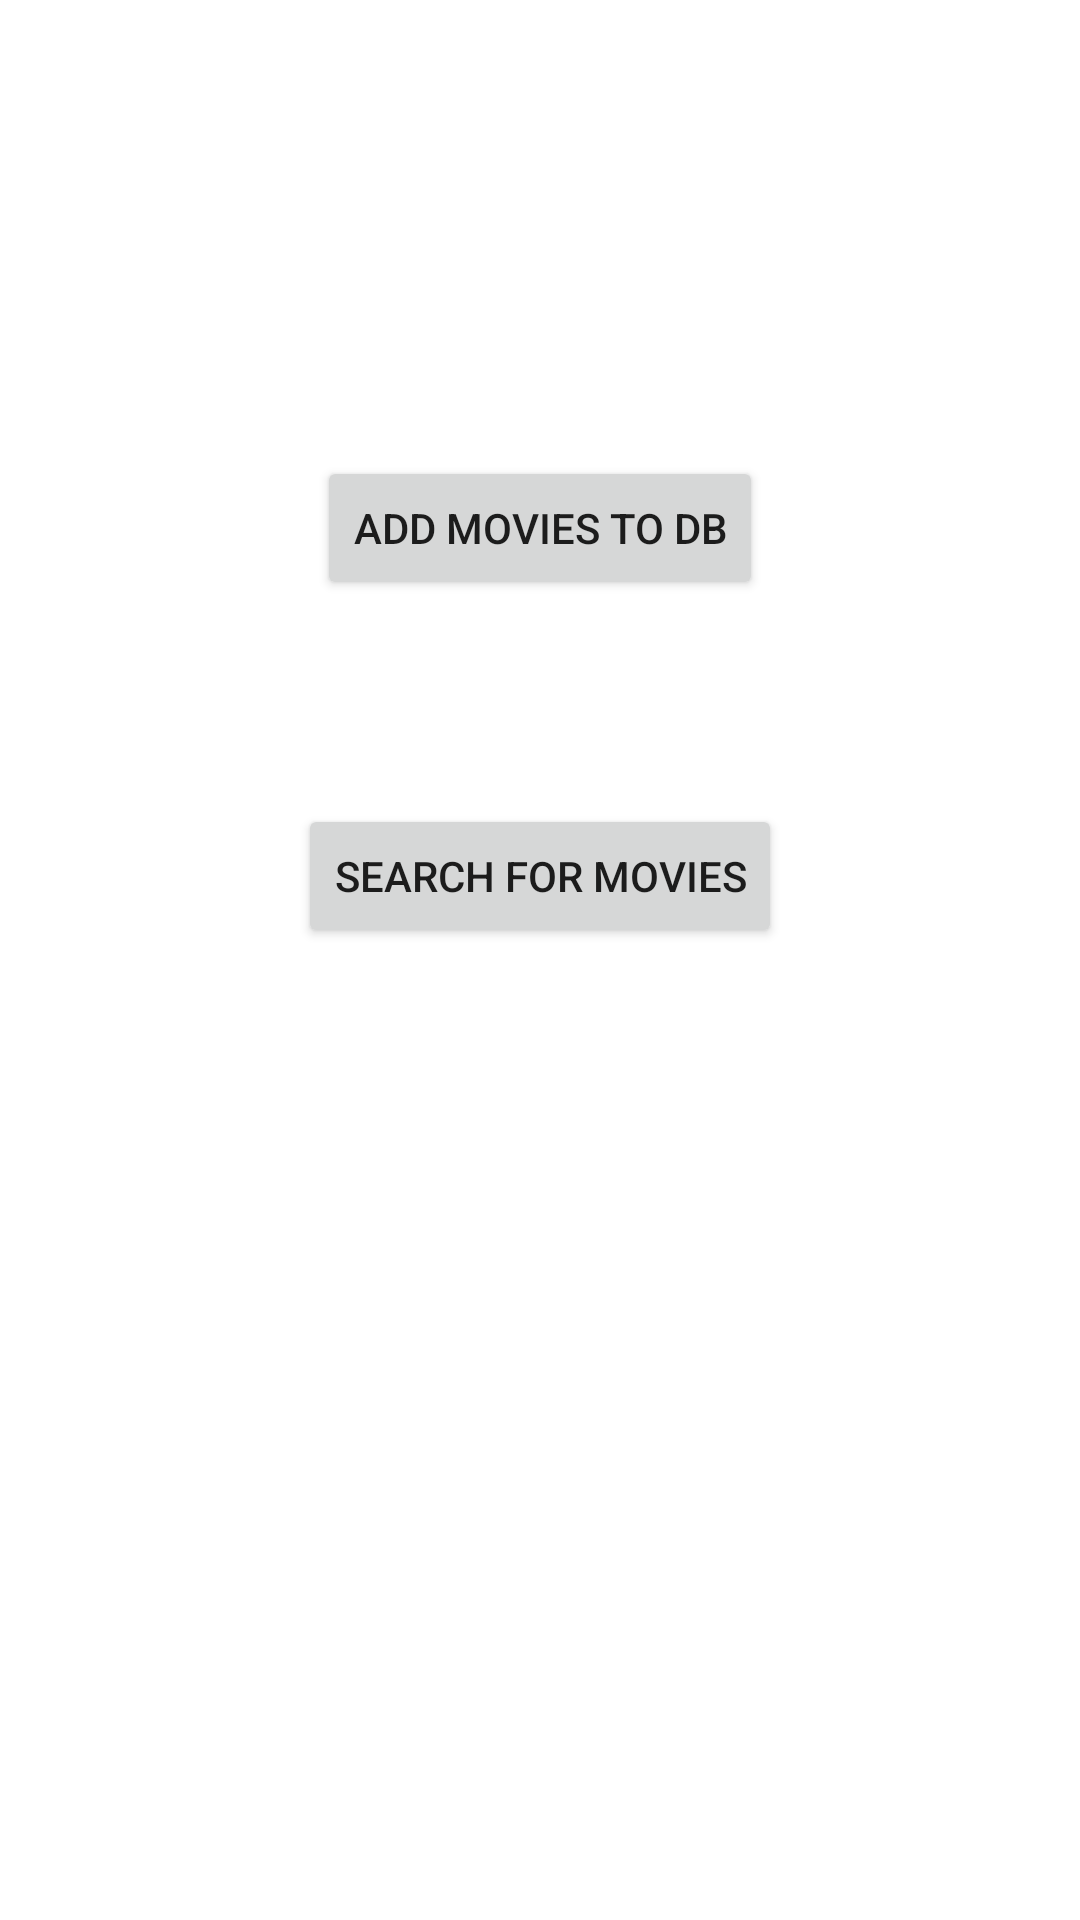

Android layout source for this screen:
<!-- AndroidManifest.xml: application theme Theme.MobDevCW22 -->
<!-- res/layout/activity_main.xml -->
<?xml version="1.0" encoding="utf-8"?>
<androidx.constraintlayout.widget.ConstraintLayout xmlns:android="http://schemas.android.com/apk/res/android"
    xmlns:app="http://schemas.android.com/apk/res-auto"
    xmlns:tools="http://schemas.android.com/tools"
    android:layout_width="match_parent"
    android:layout_height="match_parent"
    tools:context=".MainActivity">

    <Button
        android:id="@+id/button1"
        android:layout_width="wrap_content"
        android:layout_height="wrap_content"
        android:layout_marginTop="152dp"
        android:text="Add Movies to DB"
        app:layout_constraintEnd_toEndOf="parent"
        app:layout_constraintStart_toStartOf="parent"
        app:layout_constraintTop_toTopOf="parent" />

    <Button
        android:id="@+id/button2"
        android:layout_width="wrap_content"
        android:layout_height="wrap_content"
        android:layout_marginTop="68dp"
        android:text="Search for Movies"
        app:layout_constraintEnd_toEndOf="parent"
        app:layout_constraintStart_toStartOf="parent"
        app:layout_constraintTop_toBottomOf="@+id/button1" />

    <Button
        android:id="@+id/button3"
        android:layout_width="wrap_content"
        android:layout_height="48dp"
        android:layout_marginTop="72dp"
        android:layout_marginBottom="304dp"
        android:text=" Search for Actors"
        app:layout_constraintBottom_toBottomOf="parent"
        app:layout_constraintEnd_toEndOf="parent"
        app:layout_constraintHorizontal_bias="0.497"
        app:layout_constraintStart_toStartOf="parent"
        app:layout_constraintTop_toBottomOf="@+id/button2" />
</androidx.constraintlayout.widget.ConstraintLayout>
<!-- resources referenced by this layout -->
<resources>
  <style name="Theme.MobDevCW22" parent="Theme.MaterialComponents.DayNight.DarkActionBar">
          
          <item name="colorPrimary">@color/purple_500</item>
          <item name="colorPrimaryVariant">@color/purple_700</item>
          <item name="colorOnPrimary">@color/white</item>
          
          <item name="colorSecondary">@color/teal_200</item>
          <item name="colorSecondaryVariant">@color/teal_700</item>
          <item name="colorOnSecondary">@color/black</item>
          
          <item name="android:statusBarColor" tools:targetApi="l">?attr/colorPrimaryVariant</item>
          
      </style>
  <!-- not gathered from this repository: default colours our renderer supplied (Android Studio template values) -->
  <color name="purple_500">#FF6200EE</color>
  <color name="purple_700">#FF3700B3</color>
  <color name="teal_200">#FF03DAC5</color>
  <color name="teal_700">#FF018786</color>
  <color name="black">#FF000000</color>
  <color name="white">#FFFFFFFF</color>
</resources>
